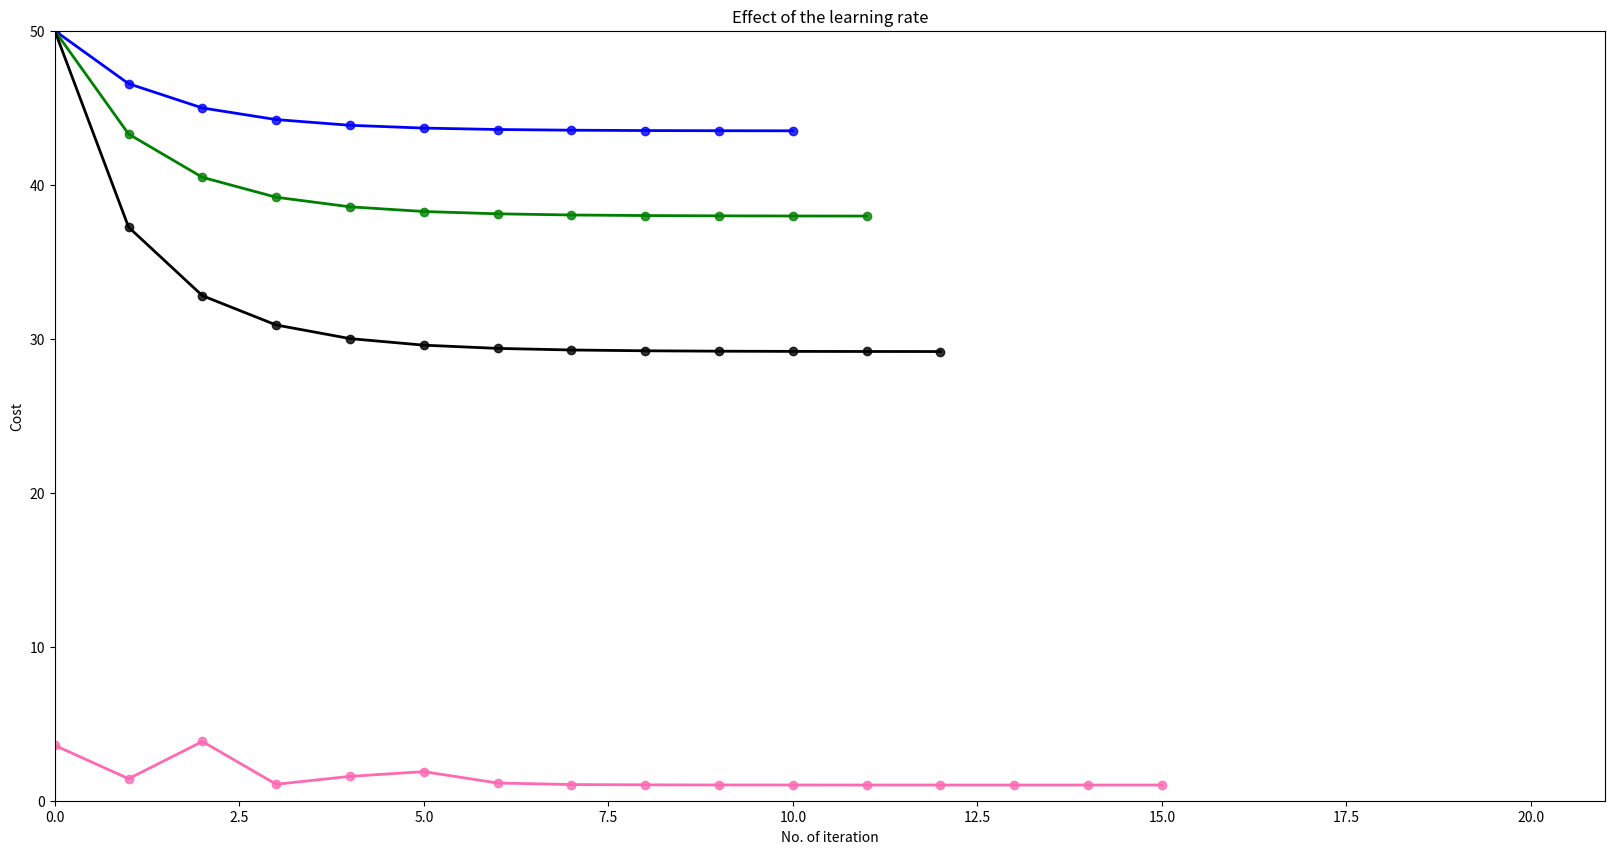

The script that saved this image:
import numpy as np 
import matplotlib.pyplot as plt

x = np.linspace(-2.5, 2.5, 1000)

# g(x)= x^4 - 4*x^2 + 5
def g(x):
    return  ( x**4 ) - ( 4*x**2 ) + ( 5 )

# dg(x)= 3*x - 4*x
def dg(x):
    return ( 4*x**3 ) - ( 8*x )

# h(x)= x**5 - 2*x**4 + 2
def h(x):
    return ( x**5 ) - ( 2*x**4 ) + ( 2 )

# dg(x)= 5*x**4 - 8*x**3
def dh(x):
    return ( 5*x**4 ) - ( 8*x**3 )

def gradient_desent(f, df, inital_guess:float=0, min_value:float=0, learning_rate:float=0.1, preciseness:float=0.00001, max_iter=1000):
    x_list = [inital_guess]
    cost_list = [f(inital_guess)]
    slope_list = [df(inital_guess)]
    last_guess = inital_guess
    try:
        for _ in range(max_iter):
            min_value = inital_guess
            gradient = df(min_value)
            inital_guess = min_value - (learning_rate * gradient)
            f_inital_guess = f(inital_guess)
            df_inital_guess = df(inital_guess)
            dif = abs(inital_guess - min_value)
            if dif < last_guess:
                learning_rate -= ( learning_rate/100 )*50
            # elif dif > last_guess:
            #     learning_rate += ( learning_rate/100 )*50

            x_list.append(inital_guess)
            cost_list.append( f_inital_guess )
            slope_list.append( df_inital_guess )

            last_guess = inital_guess
            if dif < preciseness:
                break
    except OverflowError:
        print("OverFlowError!")
    return (inital_guess, x_list, cost_list, slope_list)

n = 300
local_min_1, list_x_1, cost_list_1, drivative_x_1= gradient_desent(g, dg, inital_guess=3, learning_rate=0.0005, preciseness=0.0001, max_iter=n)
local_min_2, list_x_2, cost_list_2, drivative_x_2= gradient_desent(g, dg, inital_guess=3, learning_rate=0.001, preciseness=0.0001, max_iter=n)
local_min_3, list_x_3, cost_list_3, drivative_x_3= gradient_desent(g, dg, inital_guess=3, learning_rate=0.002, preciseness=0.0001, max_iter=n)
local_min_4, list_x_4, cost_list_4, drivative_x_4= gradient_desent(g, dg, inital_guess=1.9, learning_rate=0.25, preciseness=0.0001, max_iter=n)

# print("Local Min:- ", local_min)
print("Length of list_x_1:- ", len(list_x_1))
print("Length of list_x_2:- ", len(list_x_2))
print("Length of list_x_3:- ", len(list_x_3))
print("Length of list_x_4:- ", len(list_x_4))
# print("List X:- ", list_x)
# print("Cost List", cost_list)

iteration_range_1 = list(range(len(cost_list_1)))
iteration_range_2 = list(range(len(cost_list_2)))
iteration_range_3 = list(range(len(cost_list_3)))
iteration_range_4 = list(range(len(cost_list_4)))

plt.figure(figsize=(20, 10))

# Plotting reduction in cost of each iteration.
plt.title("Effect of the learning rate")
plt.xlabel("No. of iteration")
plt.ylabel("Cost")
plt.xlim(0, len(cost_list_1)+10)
plt.ylim(0, 50)
plt.plot(iteration_range_1 , cost_list_1, color="blue", linewidth=2)
plt.scatter(iteration_range_1, cost_list_1, color="blue", alpha=0.8)

plt.plot(iteration_range_2 , cost_list_2, color="green", linewidth=2)
plt.scatter(iteration_range_2, cost_list_2, color="green", alpha=0.8)

plt.plot(iteration_range_3 , cost_list_3, color="black", linewidth=2)
plt.scatter(iteration_range_3, cost_list_3, color="black", alpha=0.8)

plt.plot(iteration_range_4 , cost_list_4, color="hotpink", linewidth=2)
plt.scatter(iteration_range_4, cost_list_4, color="hotpink", alpha=0.8)

# Showing the plot.
plt.show()


